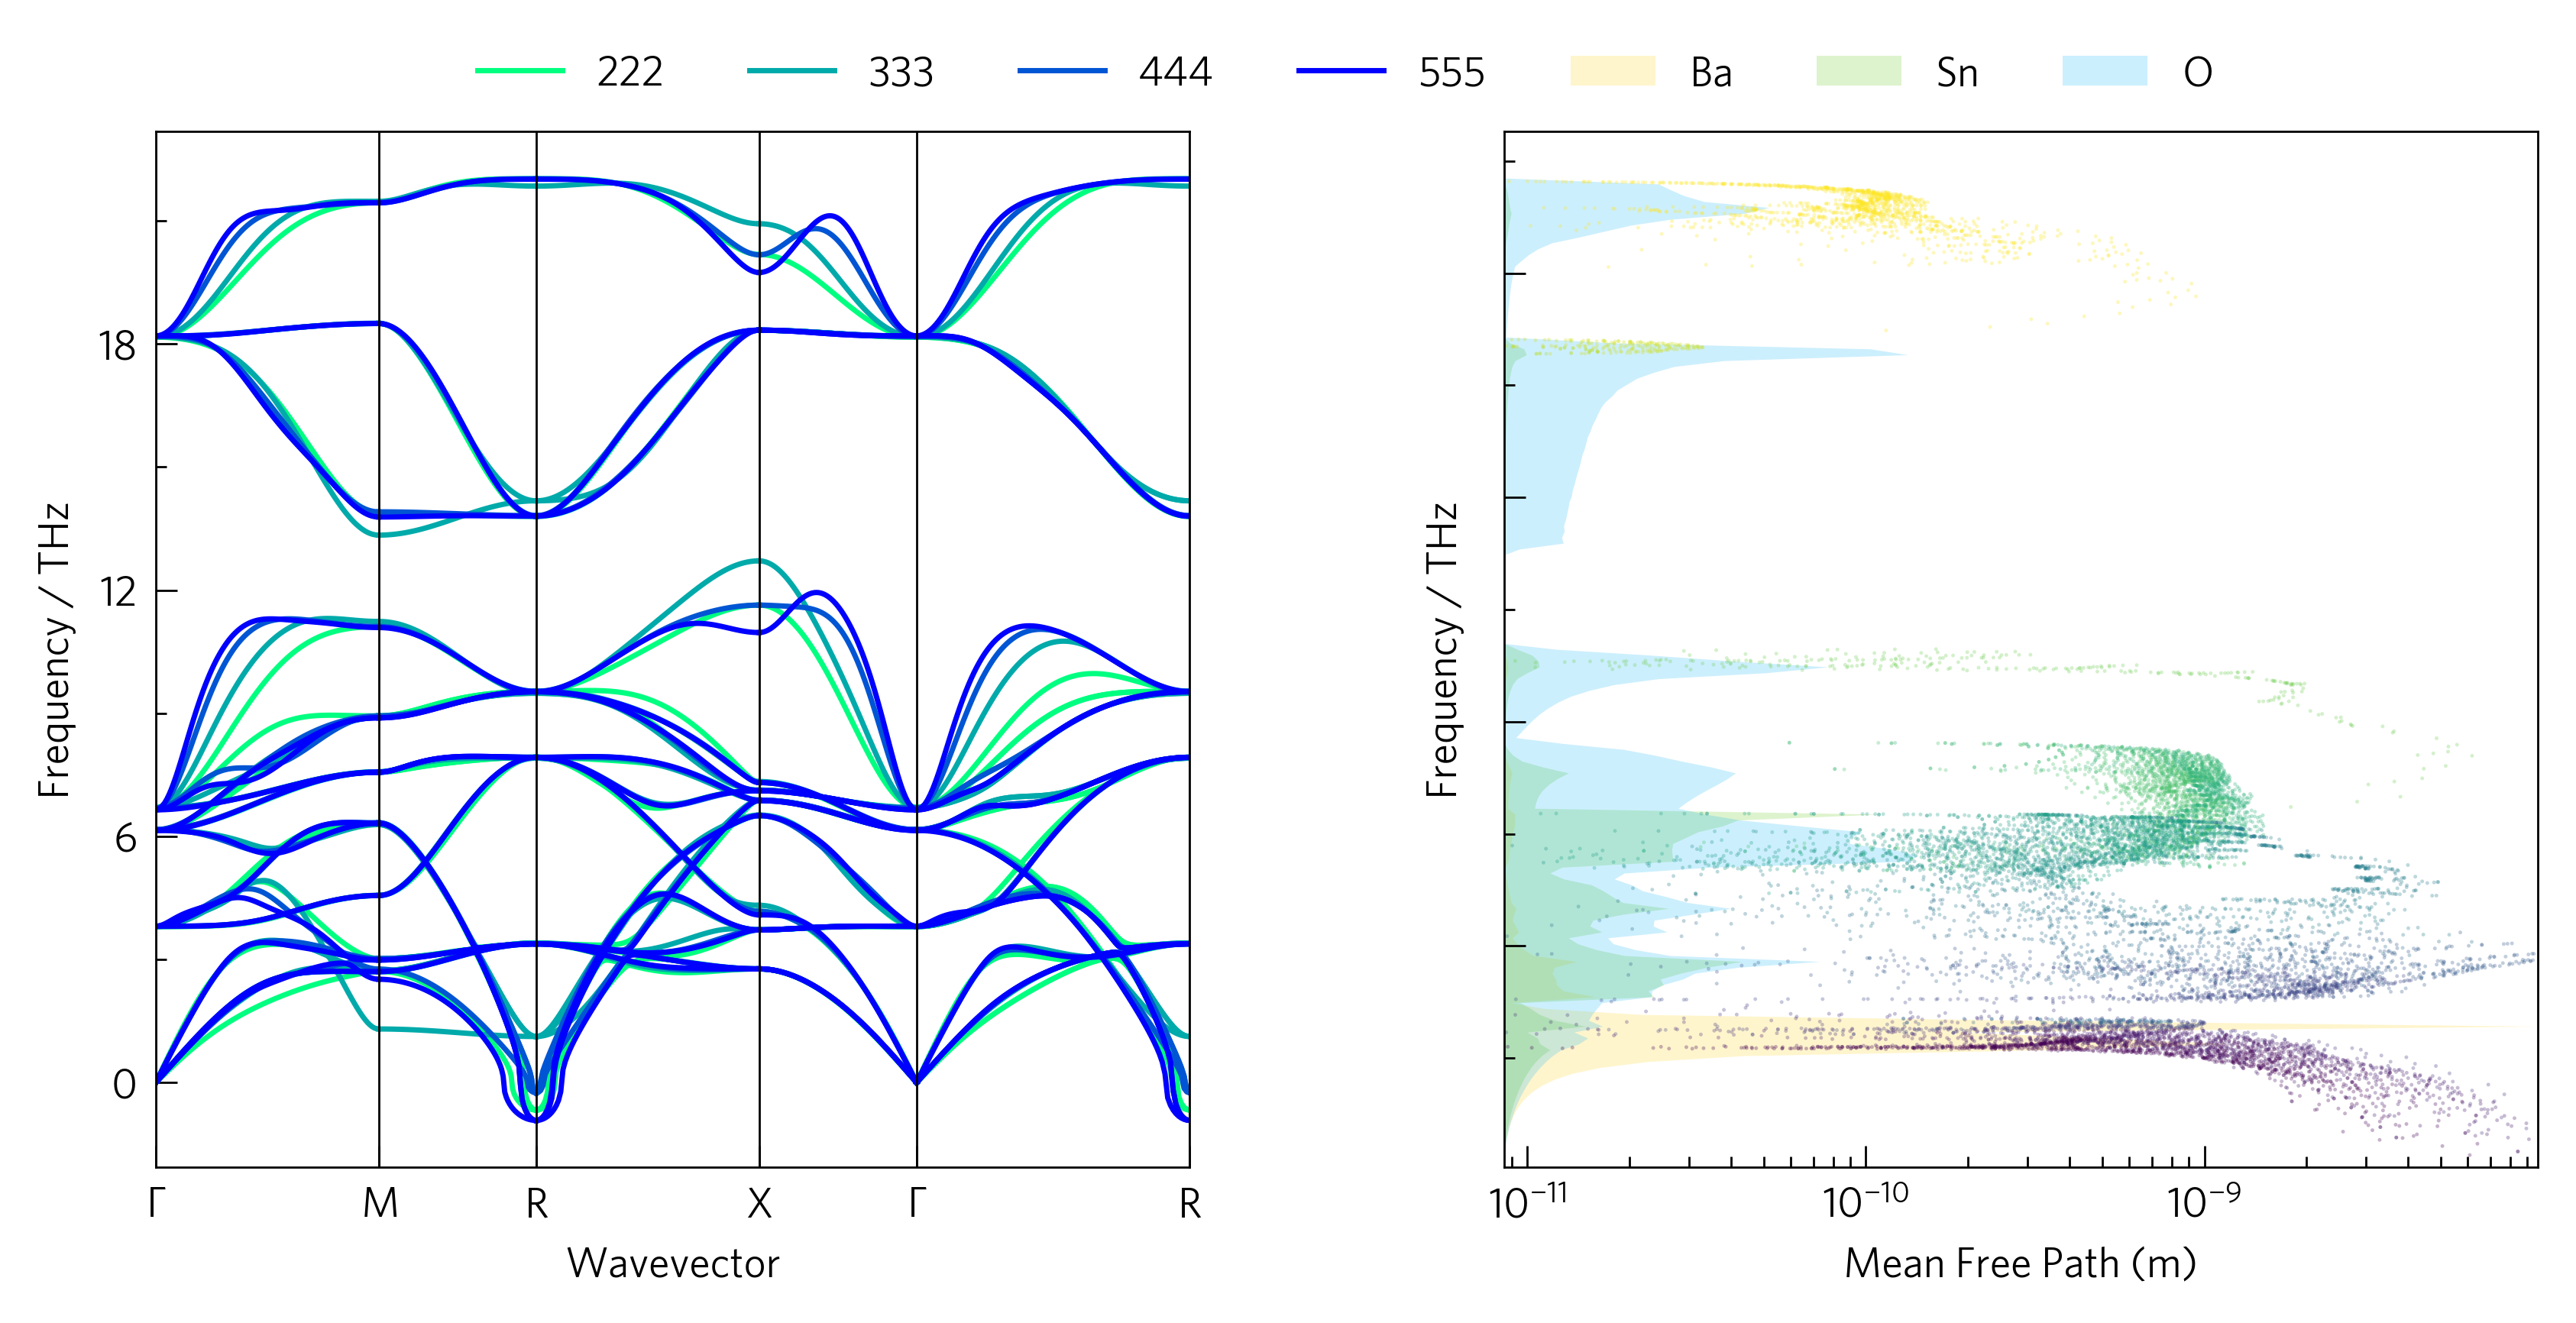

Source code (Python):
#!/usr/bin/env python3

import tp

scs = '222 333 444 555'.split()
pfiles = ['../data/basno3/band-{}.yaml'.format(s) for s in scs]
kfile = '../data/basno3/kappa-m363636.hdf5'
dfile = '../data/basno3/projected_dos.dat'
poscar = '../data/basno3/POSCAR'

direction = 'avg'
temperature = 300
waterfall = 'mean_free_path'
quantities = ['waterfall', waterfall]

colour = 'winter_r'
colours = {'Ba': '#ffcf06',
           'Sn': '#59c605',
           'O':  '#00b1f7'}
cmap = 'viridis'

# You can ignore down to line 23!
from os import path
if not path.isfile(kfile) or (path.getsize(kfile) < 1024*1024*100):
    raise Exception('File not found, please use get-data.sh in the folder above.')
# Stop ignoring!

# Axes
fig, ax, add_legend = tp.axes.small.two_h()

# Load
dispersions = [tp.data.load.phonopy_dispersion(f) for f in pfiles]
kappa = tp.data.load.phono3py(kfile, quantities=quantities)
dos = tp.data.load.phonopy_dos(dfile, poscar=poscar)

# Plot
tp.plot.phonons.add_multi(ax[0], dispersions, colour=colour, label=scs)
tp.plot.frequency.format_waterfall(ax[1], kappa, waterfall, direction=direction,
                                   temperature=temperature, invert=True)
tp.plot.frequency.add_dos(ax[1], dos, colour=colours, scale=True, main=False,
                          alpha=0.6, line=False, invert=True)
tp.plot.frequency.add_waterfall(ax[1], kappa, waterfall, colour=cmap,
                                direction=direction, temperature=temperature,
                                invert=True)

# Formatting

tp.plot.utilities.set_locators(ax[1], x='log', y='linear')
axlabels = tp.settings.labels()
ax[1].set_xlabel(axlabels['mean_free_path'])
ax[1].set_ylabel(axlabels['frequency'])
add_legend()

# Save
fig.savefig('tutorial-04.png')
